Run: headless pygame with SDL's dummy video driver; simulated clock (each Clock.tick advances the game by its frame time, no real sleeping); random seed 0; keys injected as events and as key.get_pressed() state; no mouse input.
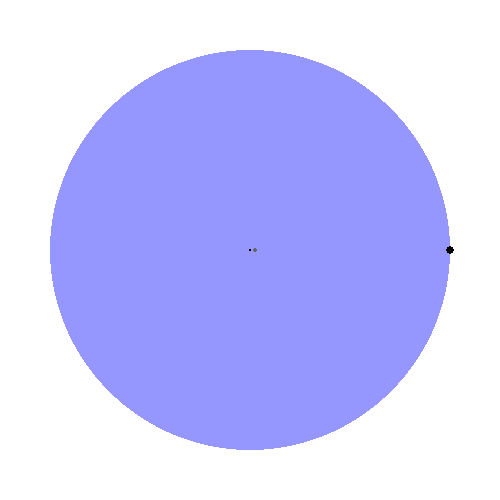
Frame 1 of 4 · flips 1–60 · no input
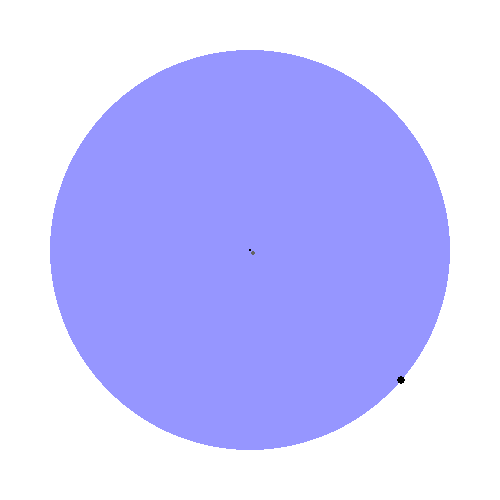
Frame 2 of 4 · flips 61–180 · tapped SPACE, RETURN · held RIGHT (→), D
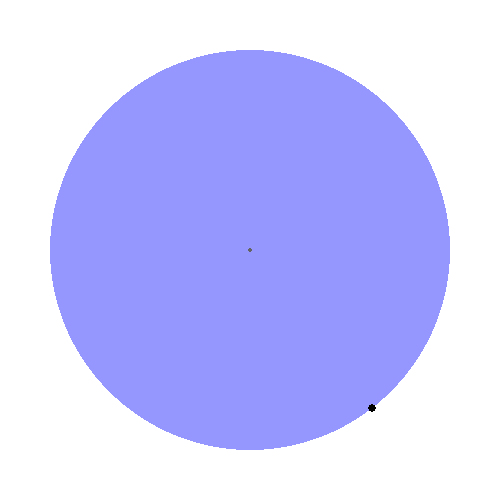
Frame 3 of 4 · flips 181–300 · held DOWN (↓), S
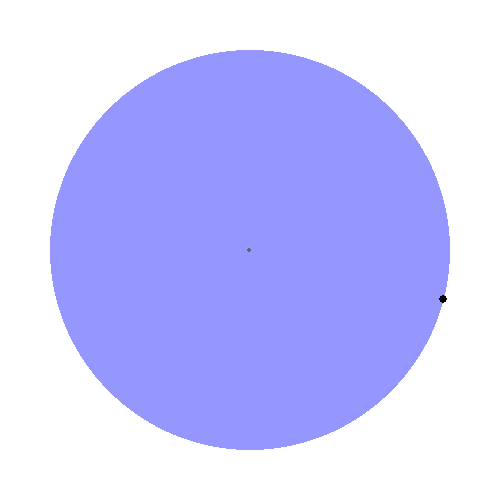
Frame 4 of 4 · flips 301–420 · held LEFT (←), A, UP (↑), W

The pygame program that drew these frames:

import pygame
from pygame.locals import *
import math as m

class char :
    def __init__(self, r, v) :
        self.r = r
        self.θ = 0
        self.v = v
        self.direction = 'none'
        self.coords = (int(250 + self.r*m.cos(self.θ)), int(250 + self.r*m.sin(self.θ)))

    def move(self) :
        if self.direction == 'out' :
            self.r += self.v*dt
        if self.direction == 'in' and self.r > self.v*dt :
            self.r -= self.v*dt
        if self.direction == 'ccw' :
            self.θ -= (ω(self)*dt)
        if self.direction == 'cw' :
            self.θ += (ω(self)*dt)
        self.coords = (int(250 + self.r*m.cos(self.θ)), int(250 + self.r*m.sin(self.θ)))
    
def ω(char):
    return char.v/char.r

def printScreen(surface, mouse, cat) :
    fenetre.fill((255, 255, 255))
    pygame.draw.circle(surface, (150, 150, 255), (250, 250), 200)
    pygame.draw.circle(surface, (0, 0, 0), (250, 250), 1)
    pygame.draw.circle(surface, (0, 0, 0), cat.coords, 4)
    pygame.draw.circle(surface, (100, 100, 100), mouse.coords, 2)
    
    pygame.display.flip()

mouse0 = char(5, 0.3)
cat = char(200, 1.2)
dt = 1

pygame.init()
clock = pygame.time.Clock()
fenetre = pygame.display.set_mode ((500, 500))
surface = pygame.display.get_surface()
pygame.key.set_repeat(50, 50)
run = True
end = False

while run :
    clock.tick(1/dt*1000)
    keys = pygame.key.get_pressed()
    
    event = pygame.event.get()
        
    if len(event) != 0 :
        event = event[0]

        if event.type == QUIT :
            run = False

    if not end :

        if keys[pygame.K_RIGHT] :
            mouse0.direction = 'cw'
        elif keys[pygame.K_LEFT] :
            mouse0.direction = 'ccw'
        elif keys[pygame.K_DOWN] :
            mouse0.direction = 'in'
        elif keys[pygame.K_UP] :
            mouse0.direction = 'out'
        else :
            mouse0.direction = 'none'

        if abs(mouse0.θ-cat.θ)%(2*m.pi) < 0.01 :
            cat.direction = 'none'
        elif mouse0.θ > cat.θ :
            cat.direction = 'cw'
        elif mouse0.θ < cat.θ :
            cat.direction = 'ccw'

    if keys[pygame.K_RETURN] :
        end = False
        mouse0.r, mouse0.θ = 5, 0
        cat.r, cat.θ = 200, 0

    mouse0.move()
    cat.move()
    printScreen(surface, mouse0, cat)
    if mouse0.r >= 200 and (cat.θ-mouse0.θ)%(2*m.pi) > 0.01 :
        print('win')
        end = True
        mouse0.direction = 'none'
        cat.direction = 'none'
    elif mouse0.r >= 200 and (cat.θ-mouse0.θ)%(2*m.pi) < 0.01 :
        print('lose')
        end = True
        mouse0.direction = 'none'
        cat.direction = 'none'
        
pygame.quit()
